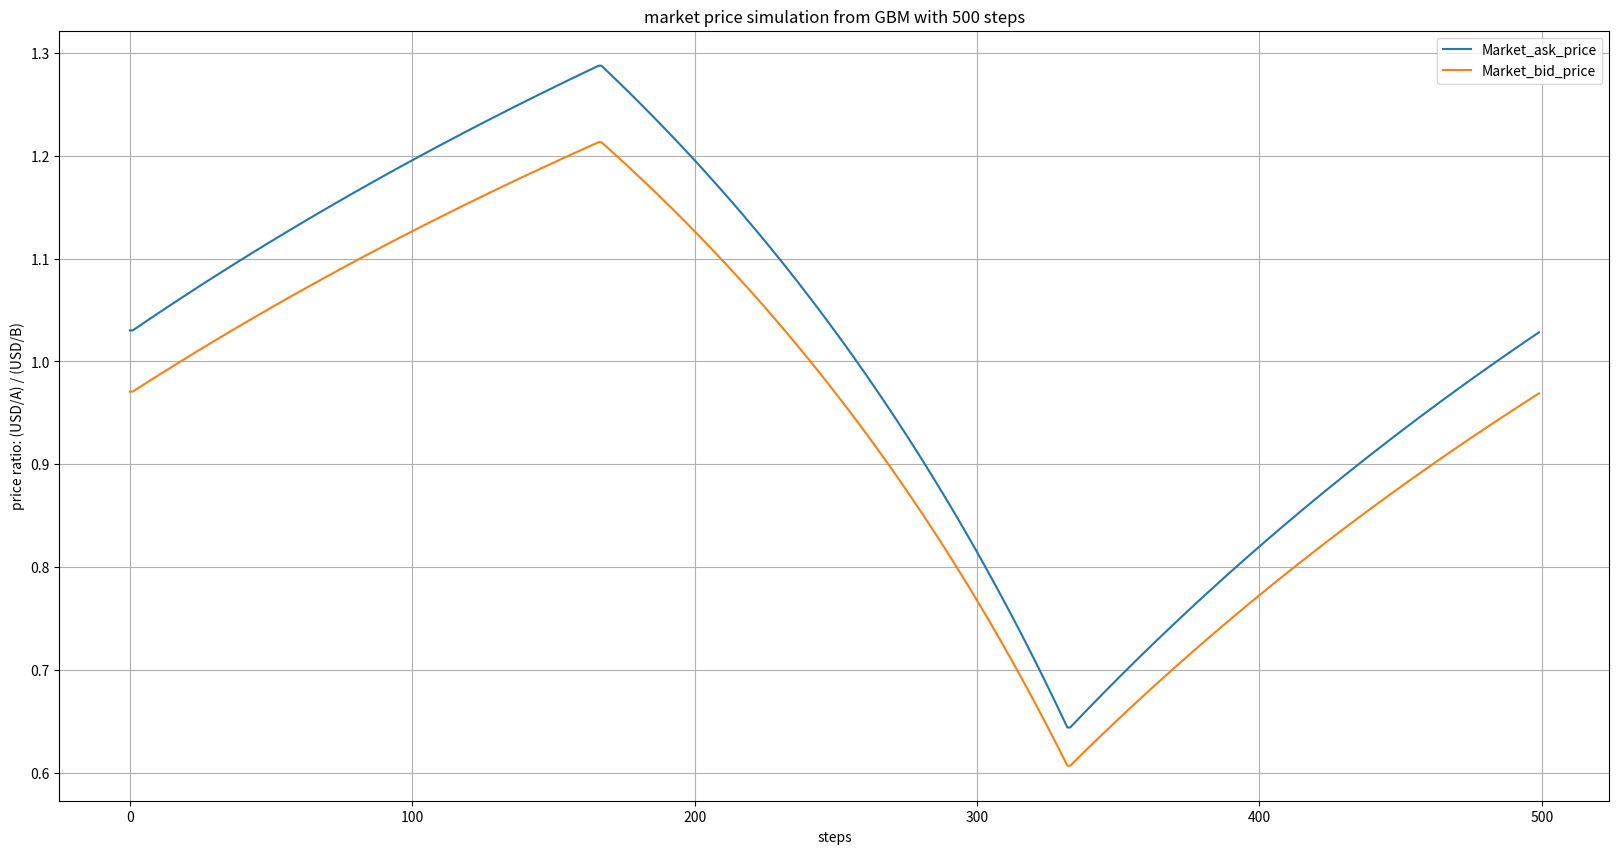

This chart was generated by the following Python code:
import numpy as np
import matplotlib
import matplotlib.pyplot as plt


class MarketSimulator:
    def __init__(self, start_price=100, mu=0.1, sigma=0.5, epsilon=0.01, dt=0.01, deterministic=False, random=False, steps=500):
        self.initial_price = start_price
        self.initial_mu = mu
        self.initial_sigma = sigma
        self.initial_epsilon = epsilon
        self.initial_dt = dt
        self.AP = start_price
        self.BP = start_price
        self.current_price = start_price
        self.mu = mu
        self.sigma = sigma
        self.epsilon = epsilon
        self.sigmaA = sigma
        self.sigmaB = self.sigmaA/2
        self.dt = dt
        self.deterministic = deterministic  # Flag to control stochastic/deterministic behavior
        self.shock_index = 0  # Index to track the current shock
        self.steps = steps
        self.pathA = self.get_zigzag(steps=self.steps, high=1.5, low=0.5)
        self.pathB = self.get_zigzag(steps=self.steps, high=1.2, low=0.8)
        
    def get_zigzag(self, steps, high, low):
        
        # Define the basic zigzag pattern: rise to 1.5, drop to 0.5, return to 1
        rise_steps = steps // 3
        drop_steps = steps // 3
        return_steps = steps - (rise_steps + drop_steps)
        
        # Create the rise sequence from 1 to 1.5
        rise_sequence = np.linspace(1, high, rise_steps)
        
        # Create the drop sequence from 1.5 to 0.5
        drop_sequence = np.linspace(high, low, drop_steps)
        
        # Create the return sequence from 0.5 to 1
        return_sequence = np.linspace(low, 1, return_steps)
        
        # Concatenate the sequences to form the full zigzag pattern
        return np.concatenate((rise_sequence, drop_sequence, return_sequence))

    def get_bid_price(self, token):
        if token == "A":
            return self.AP / (1 + 2 * self.epsilon)
        elif token == "B":
            return self.BP / (1 + self.epsilon)
        else:
            print("Invalid input")
            

    def get_ask_price(self, token):
        if token == "A":
            return self.AP * (1 + 2 * self.epsilon)
        elif token == "B":
            return self.BP * (1 + self.epsilon)
        else:
            print("Invalid input")

    def next(self):
        if self.deterministic:
            
            # Use a predetermined shock from the list
            self.AP = self.initial_price * self.pathA[self.shock_index%self.steps] 
            self.BP = self.initial_price * self.pathB[self.shock_index%self.steps]
            self.shock_index += 1
        else:
            # Stochastic update, random shock
            shock1 = np.random.normal()
            shock2 = np.random.normal()
            # Update the current price using the GBM formula
            self.AP *= np.exp(
                (self.mu - 0.5 * self.sigmaA ** 2) * self.dt + self.sigmaA * np.sqrt(self.dt) * shock1)
            self.BP *= np.exp(
                (self.mu - 0.5 * self.sigmaB ** 2) * self.dt + self.sigmaB * np.sqrt(self.dt) * shock2)

        

    def reset(self):
        self.AP = self.initial_price
        self.BP = self.initial_price
        self.mu = self.initial_mu
        self.sigma = self.initial_sigma
        self.epsilon = self.initial_epsilon
        self.dt = self.initial_dt
        self.shock_index = 0  # Reset shock index


if __name__ == '__main__':
    # Set the seed for reproducibility
    np.random.seed(123)

    market_simulator = MarketSimulator(start_price=1, deterministic=True)
    ask_price = []
    bid_price = []
    for i in range(500):
        ask_a = market_simulator.get_ask_price('A')
        ask_b = market_simulator.get_ask_price('B')
        bid_a = market_simulator.get_bid_price('A')
        bid_b = market_simulator.get_bid_price('B')
        ask_price.append(ask_a / bid_b)
        bid_price.append(bid_a / ask_b)
        market_simulator.next()
        
    plt.figure(figsize=(20, 10))
    plt.plot(np.arange(500), ask_price, label='Market_ask_price')
    plt.plot(np.arange(500), bid_price, label='Market_bid_price')
    plt.title("market price simulation from GBM with 500 steps")
    plt.xlabel("steps")
    plt.ylabel("price ratio: (USD/A) / (USD/B)")
    plt.grid(True)
    plt.legend()
    plt.savefig('market_simulation_500_steps.png')
    
        

#     askA = []
#     askB = []
#     bidA = []
#     bidB = []
#     ask_ratio = []
#     bid_ratio = []
#     for _ in range(50):
#         market_simulator.next()
#         askA.append(market_simulator.get_ask_price('A'))
#         askB.append(market_simulator.get_ask_price('B'))
#         bidA.append(market_simulator.get_bid_price('A'))
#         bidB.append(market_simulator.get_bid_price('B'))
#         ask_ratio.append(market_simulator.get_ask_price('A') / market_simulator.get_bid_price('B'))
#         bid_ratio.append(market_simulator.get_bid_price('A') / market_simulator.get_ask_price('B'))



#     # Plotting the prices
#     plt.figure(figsize=(10, 10))
#     # First subplot: Bid and Ask Prices for Tokens A and B
#     plt.subplot(2, 1, 1)  # 2 rows, 1 column, 1st subplot
#     plt.plot(bidA, label='Market Bid for A')
#     plt.plot(askA, label='Market Ask for A')
#     plt.plot(bidB, label='Market Bid for B')
#     plt.plot(askB, label='Market Ask for B')
#     plt.title('Bid and Ask Prices for Tokens A and B')
#     plt.xlabel('Step')
#     plt.ylabel('Price')
#     plt.legend()
#     plt.grid(True)

#     # Second subplot: Bid and Ask Ratios
#     plt.subplot(2, 1, 2)  # 2 rows, 1 column, 2nd subplot
#     plt.plot(bid_ratio, label='Bid Ratio')
#     plt.plot(ask_ratio, label='Ask Ratio')
#     plt.title('Bid and Ask Ratios')
#     plt.xlabel('Step')
#     plt.ylabel('Ratio')
#     plt.legend()
#     plt.grid(True)

#     # Display the plots
#     plt.tight_layout()
#     plt.show()